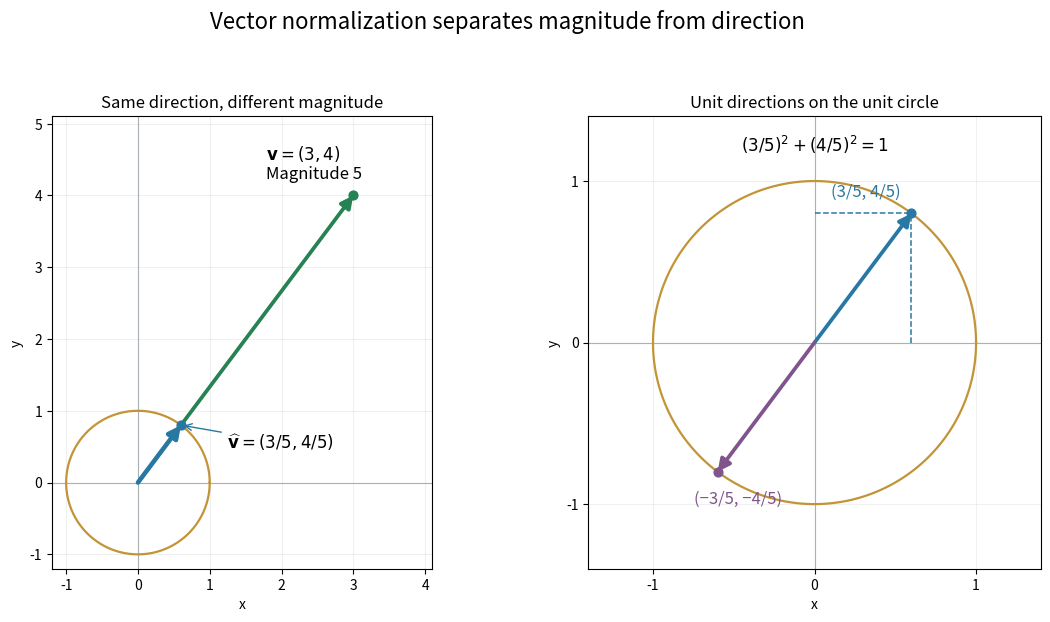

Generate this figure with matplotlib: (Note: this script raises an exception after producing the figure.)
"""Normalize the exact vector (3,4) and show opposite unit directions."""
from pathlib import Path
import matplotlib.pyplot as plt
import numpy as np


def arrow(ax, end, color, width=2.7):
    ax.annotate("", xy=end, xytext=(0, 0),
                arrowprops={"arrowstyle": "-|>", "mutation_scale": 18,
                            "lw": width, "color": color, "shrinkA": 0, "shrinkB": 0})


def main():
    vector = np.array([3., 4.]); unit = vector / np.linalg.norm(vector)
    green, blue, purple = "#268153", "#2878a3", "#80558d"
    theta = np.linspace(0, 2 * np.pi, 400)
    fig, axes = plt.subplots(1, 2, figsize=(11.6, 6.3), dpi=100, facecolor="white")
    for ax in axes:
        ax.set_facecolor("white"); ax.set_aspect("equal", adjustable="box")
        ax.axhline(0, color="#a9b1b7", lw=.8); ax.axvline(0, color="#a9b1b7", lw=.8)
        ax.plot(np.cos(theta), np.sin(theta), color="#c39437", lw=1.6)
        ax.grid(alpha=.18); ax.set(xlabel="x", ylabel="y")
    ax = axes[0]
    arrow(ax, vector, green); arrow(ax, unit, blue, 3.2)
    ax.scatter(*vector, c=green, s=40, zorder=5); ax.scatter(*unit, c=blue, s=40, zorder=5)
    ax.annotate(r"$\mathbf{v}=(3,4)$" + "\nMagnitude 5", vector, xytext=(-63, 12), textcoords="offset points", fontsize=12)
    ax.annotate(r"$\widehat{\mathbf{v}}=(3/5,4/5)$", unit, xytext=(33, -17), textcoords="offset points", fontsize=12,
                arrowprops={"arrowstyle": "->", "color": blue})
    ax.set(xlim=(-1.2, 4.1), ylim=(-1.2, 5.1), title="Same direction, different magnitude")
    ax.set_xticks([-1, 0, 1, 2, 3, 4]); ax.set_yticks([-1, 0, 1, 2, 3, 4, 5])
    ax = axes[1]
    arrow(ax, unit, blue); arrow(ax, -unit, purple)
    ax.plot([unit[0], unit[0]], [0, unit[1]], ls="--", color=blue, lw=1.1)
    ax.plot([0, unit[0]], [unit[1], unit[1]], ls="--", color=blue, lw=1.1)
    ax.scatter(*unit, c=blue, s=40, zorder=5); ax.scatter(*-unit, c=purple, s=40, zorder=5)
    ax.annotate("(3/5, 4/5)", unit, xytext=(-58, 12), textcoords="offset points", fontsize=12, color=blue)
    ax.annotate("(−3/5, −4/5)", -unit, xytext=(-17, -23), textcoords="offset points", fontsize=12, color=purple)
    ax.text(0, 1.18, r"$(3/5)^2+(4/5)^2=1$", ha="center", fontsize=12)
    ax.set(xlim=(-1.4, 1.4), ylim=(-1.4, 1.4), title="Unit directions on the unit circle")
    ax.set_xticks([-1, 0, 1]); ax.set_yticks([-1, 0, 1])
    fig.suptitle("Vector normalization separates magnitude from direction", fontsize=16)
    fig.tight_layout(rect=(0, 0, 1, .93))
    fig.savefig(Path.cwd() / (Path(__file__).stem + ".png"), facecolor="white", transparent=False)
    plt.close(fig)


if __name__ == "__main__":
    main()
